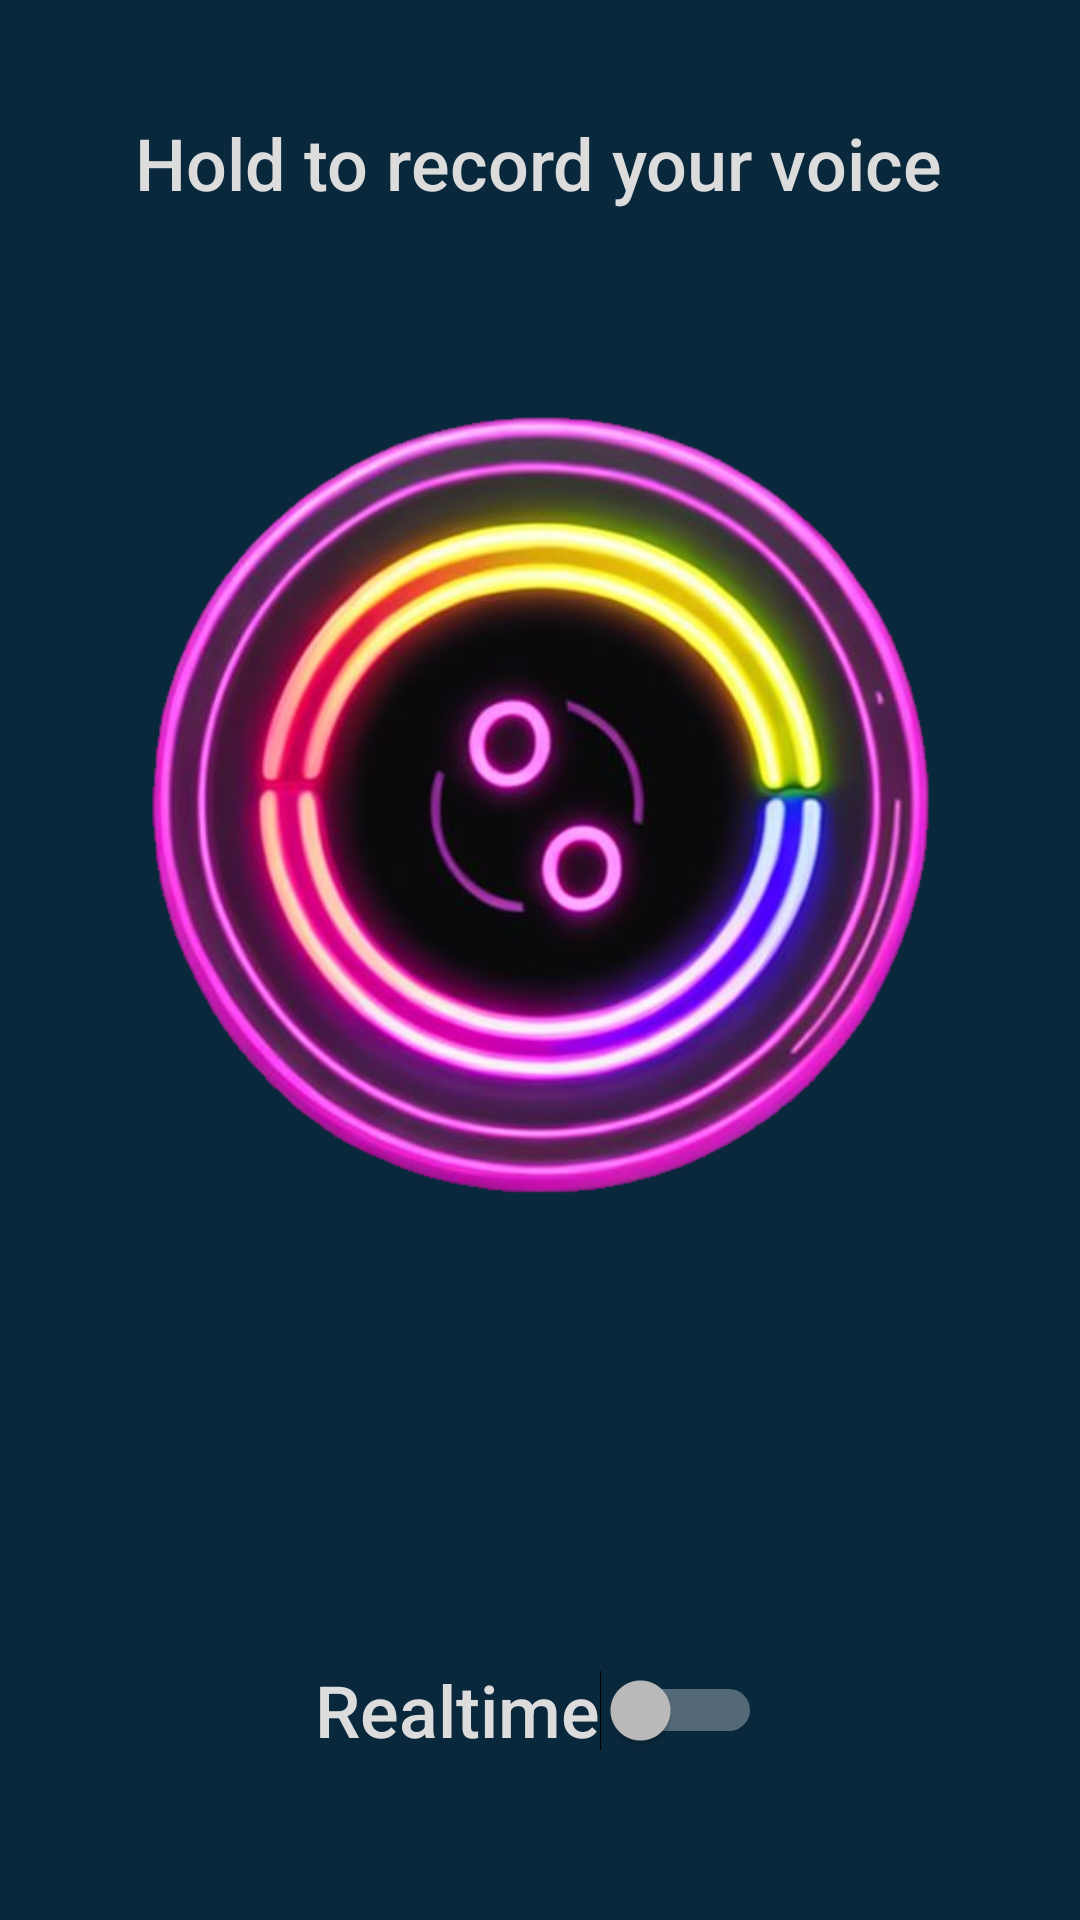

Android layout source for this screen:
<!-- AndroidManifest.xml: application theme Theme.AppCompat.NoActionBar -->
<!-- res/layout/activity_main.xml -->
<?xml version="1.0" encoding="utf-8"?>
<androidx.constraintlayout.widget.ConstraintLayout xmlns:android="http://schemas.android.com/apk/res/android"
    xmlns:app="http://schemas.android.com/apk/res-auto"
    xmlns:tools="http://schemas.android.com/tools"
    android:layout_width="match_parent"
    android:layout_height="match_parent"
    android:background="#09283C"
    tools:context=".MainActivity">

    <Switch
        android:id="@+id/realtime_switch"
        android:layout_width="wrap_content"
        android:layout_height="wrap_content"
        android:fontFamily="sans-serif-medium"
        android:minHeight="48dp"
        android:text="Realtime"
        android:textColor="#DCDCDC"
        android:textSize="24sp"
        app:layout_constraintBottom_toBottomOf="parent"
        app:layout_constraintEnd_toEndOf="parent"
        app:layout_constraintHorizontal_bias="0.498"
        app:layout_constraintStart_toStartOf="parent"
        app:layout_constraintTop_toBottomOf="@+id/record_button"
        app:layout_constraintVertical_bias="0.72" />

    <ImageButton
        android:id="@+id/record_button"
        android:layout_width="317dp"
        android:layout_height="322dp"
        android:backgroundTint="#00FFFFFF"
        android:scaleType="centerInside"
        app:layout_constraintBottom_toBottomOf="parent"
        app:layout_constraintEnd_toEndOf="parent"
        app:layout_constraintStart_toStartOf="parent"
        app:layout_constraintTop_toTopOf="parent"
        app:layout_constraintVertical_bias="0.332"
        app:srcCompat="@drawable/record_button_stop"
        tools:ignore="SpeakableTextPresentCheck" />

    <TextView
        android:id="@+id/textView"
        android:layout_width="wrap_content"
        android:layout_height="wrap_content"
        android:fontFamily="sans-serif-medium"
        android:text="Hold to record your voice"
        android:textColor="#DCDCDC"
        android:textSize="24sp"
        app:layout_constraintBottom_toTopOf="@+id/record_button"
        app:layout_constraintEnd_toEndOf="parent"
        app:layout_constraintHorizontal_bias="0.496"
        app:layout_constraintStart_toStartOf="parent"
        app:layout_constraintTop_toTopOf="parent"
        app:layout_constraintVertical_bias="0.519" />

</androidx.constraintlayout.widget.ConstraintLayout>
<!-- resources referenced by this layout -->
<resources>
  <!-- drawable record_button_stop: png bitmap (drawable, 311644 bytes) -->
</resources>
